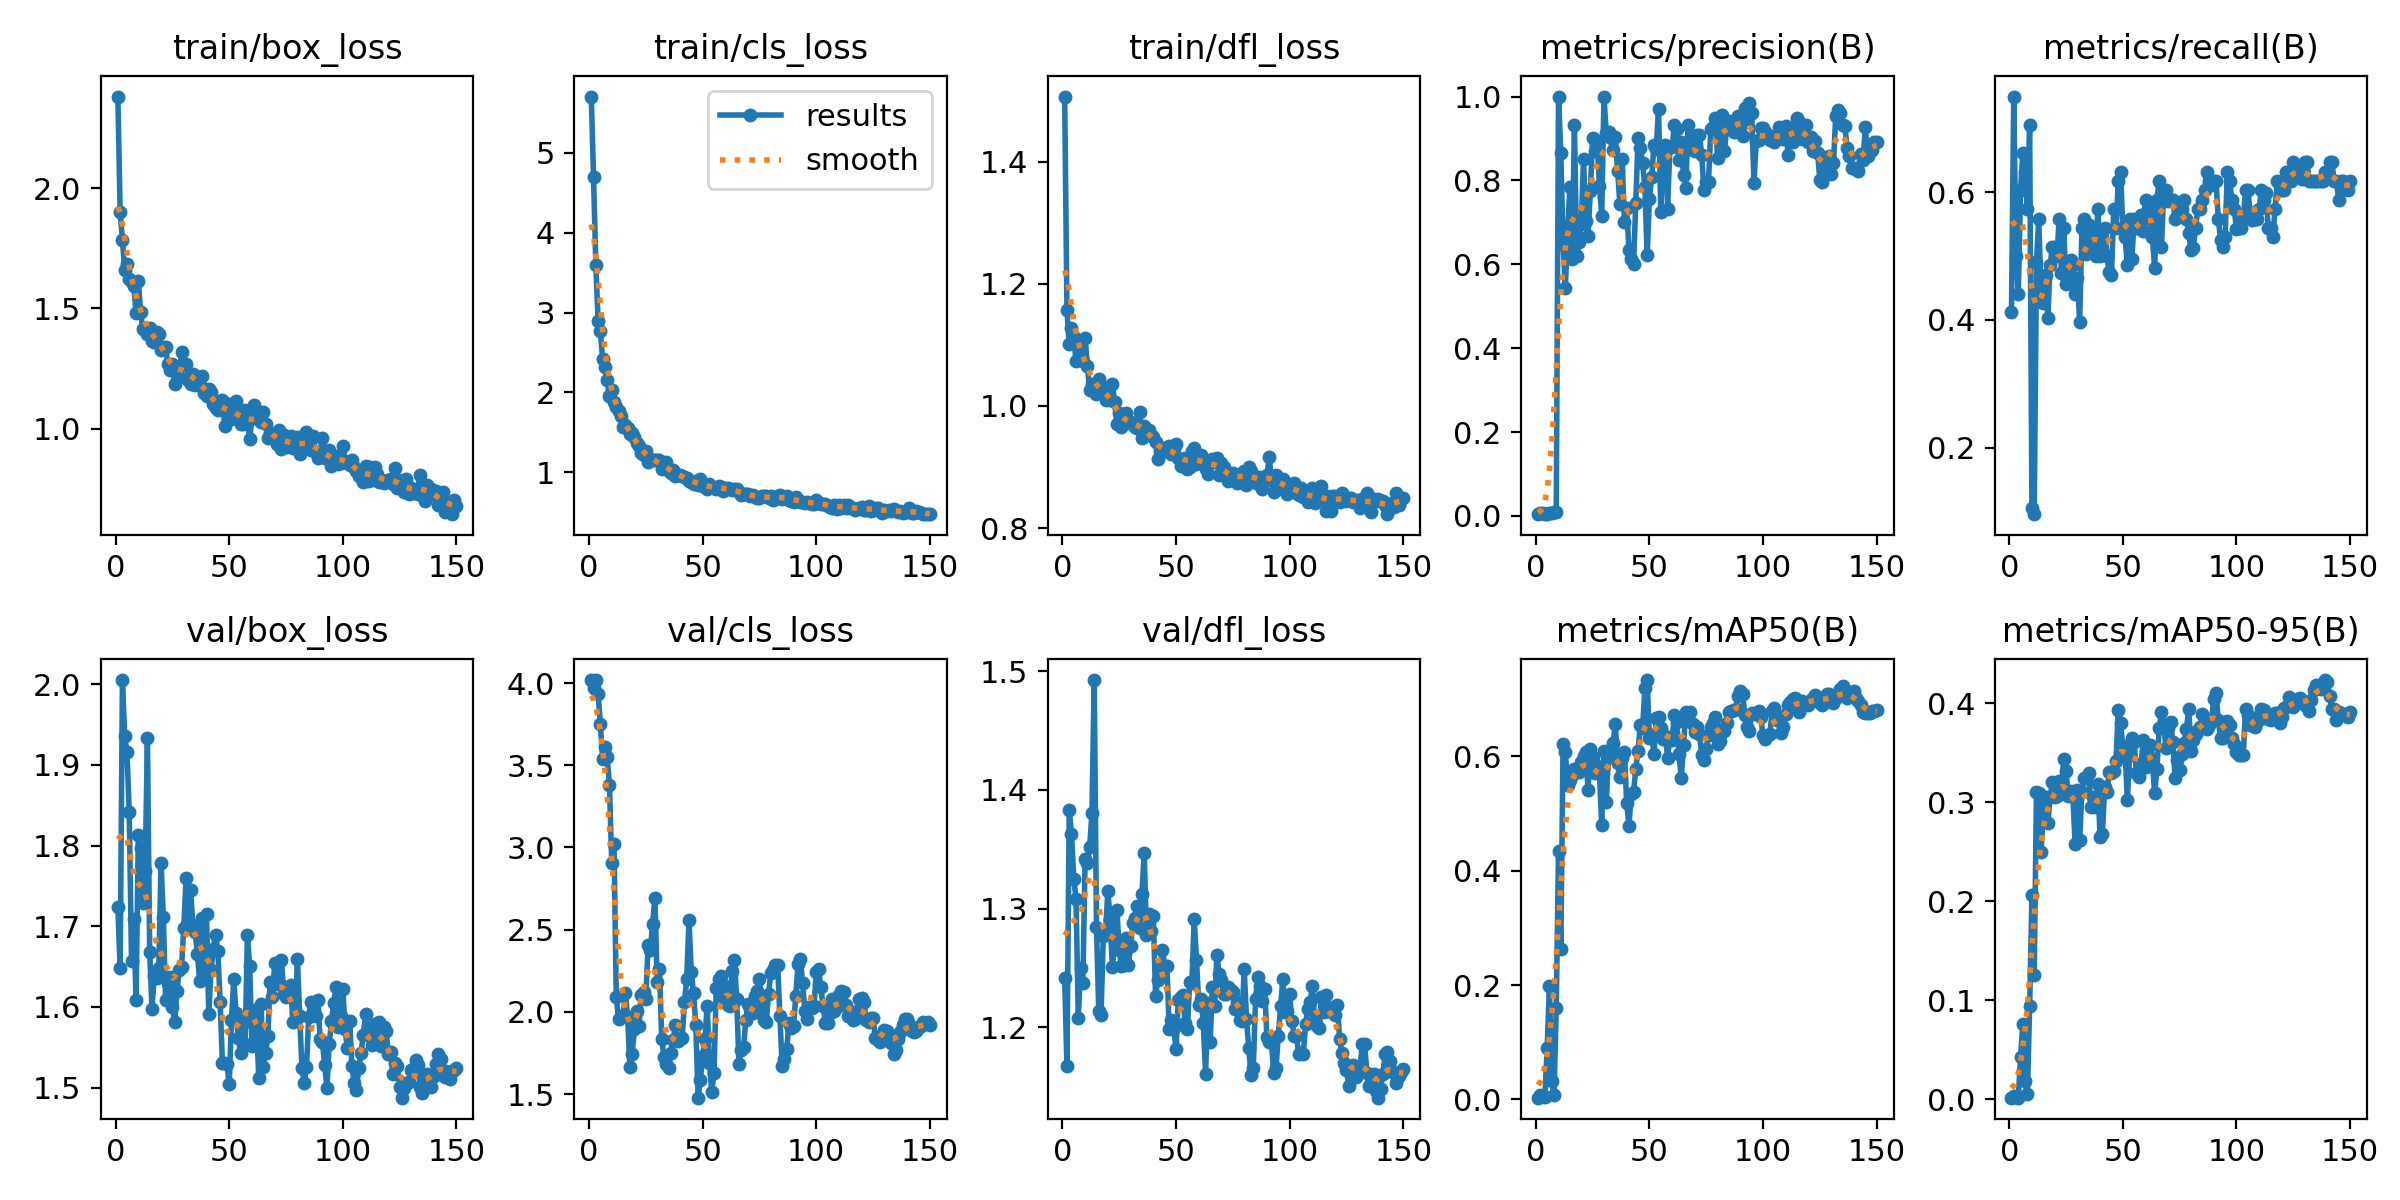

Values plotted in this chart, from the file beside it:
epoch, time, train/box_loss, train/cls_loss, train/dfl_loss, metrics/precision(B), metrics/recall(B), metrics/mAP50(B), metrics/mAP50-95(B), val/box_loss, val/cls_loss, val/dfl_loss, lr/pg0, lr/pg1, lr/pg2
1, 32.6, 2.381, 5.704, 1.507, 0.00431, 0.4118, 0.0031, 0.00148, 1.724, 4.017, 1.242, 0.00015, 0.00015, 0.00015
2, 36.05, 1.899, 4.696, 1.157, 0.00621, 0.75, 0.00773, 0.00323, 1.648, 3.967, 1.167, 0.0003146, 0.0003146, 0.0003146
3, 41.24, 1.786, 3.598, 1.101, 0.00651, 0.5, 0.00612, 0.00235, 2.005, 4.018, 1.383, 0.000477, 0.000477, 0.000477
4, 46.01, 1.659, 2.892, 1.128, 0.00403, 0.4412, 0.0037, 0.00139, 1.935, 3.934, 1.363, 0.0006373, 0.0006373, 0.0006373
5, 50, 1.683, 2.765, 1.112, 0.00524, 0.6029, 0.09015, 0.04283, 1.916, 3.749, 1.325, 0.0007953, 0.0007953, 0.0007953
6, 54.14, 1.622, 2.414, 1.073, 0.00617, 0.6618, 0.1977, 0.07608, 1.841, 3.537, 1.308, 0.0009511, 0.0009511, 0.0009511
7, 59.18, 1.608, 2.317, 1.098, 0.00756, 0.6323, 0.03195, 0.01793, 1.657, 3.614, 1.208, 0.001105, 0.001105, 0.001105
8, 63.04, 1.594, 2.151, 1.095, 0.00814, 0.5735, 0.00822, 0.00468, 1.709, 3.552, 1.25, 0.001256, 0.001256, 0.001256
9, 67.63, 1.482, 1.961, 1.073, 0.01039, 0.7059, 0.1605, 0.0939, 1.609, 3.38, 1.237, 0.001405, 0.001405, 0.001405
10, 72.89, 1.616, 2.035, 1.111, 1, 0.1056, 0.434, 0.2064, 1.814, 2.908, 1.342, 0.001552, 0.001552, 0.001552
11, 76.89, 1.485, 1.877, 1.065, 0.8662, 0.09566, 0.2628, 0.1257, 1.797, 3.019, 1.338, 0.001557, 0.001557, 0.001557
12, 80.93, 1.413, 1.812, 1.026, 0.6495, 0.4906, 0.6212, 0.3108, 1.728, 2.092, 1.352, 0.001546, 0.001546, 0.001546
13, 86.19, 1.413, 1.769, 1.036, 0.5432, 0.5588, 0.6069, 0.3097, 1.768, 1.956, 1.38, 0.001535, 0.001535, 0.001535
14, 90.1, 1.395, 1.699, 1.028, 0.6785, 0.4412, 0.5498, 0.2501, 1.933, 1.975, 1.492, 0.001524, 0.001524, 0.001524
15, 94.32, 1.419, 1.57, 1.019, 0.7836, 0.4265, 0.5589, 0.2896, 1.668, 1.978, 1.284, 0.001513, 0.001513, 0.001513
16, 99.17, 1.366, 1.589, 1.044, 0.6121, 0.4706, 0.5678, 0.3056, 1.598, 2.116, 1.214, 0.001502, 0.001502, 0.001502
17, 103.8, 1.359, 1.549, 1.032, 0.9319, 0.4029, 0.577, 0.2787, 1.638, 1.968, 1.211, 0.001491, 0.001491, 0.001491
18, 107.9, 1.403, 1.482, 1.032, 0.6186, 0.4853, 0.5748, 0.305, 1.636, 1.665, 1.277, 0.00148, 0.00148, 0.00148
19, 112.6, 1.392, 1.488, 1.01, 0.6527, 0.5147, 0.572, 0.3202, 1.648, 1.746, 1.28, 0.001469, 0.001469, 0.001469
20, 117.1, 1.329, 1.447, 1.016, 0.6958, 0.5147, 0.5903, 0.3054, 1.778, 1.898, 1.315, 0.001458, 0.001458, 0.001458
21, 121.1, 1.34, 1.363, 1.009, 0.8499, 0.4996, 0.6008, 0.3067, 1.712, 2.006, 1.292, 0.001447, 0.001447, 0.001447
22, 125.3, 1.339, 1.324, 1.036, 0.7037, 0.5587, 0.6081, 0.3212, 1.608, 1.915, 1.251, 0.001436, 0.001436, 0.001436
23, 130.5, 1.268, 1.237, 1.006, 0.668, 0.4734, 0.5406, 0.3137, 1.629, 2.105, 1.275, 0.001425, 0.001425, 0.001425
24, 134.5, 1.246, 1.221, 0.9706, 0.7758, 0.5441, 0.6132, 0.3438, 1.637, 2.123, 1.299, 0.001414, 0.001414, 0.001414
25, 138.4, 1.271, 1.263, 0.9889, 0.9006, 0.4559, 0.599, 0.3313, 1.6, 2.076, 1.265, 0.001403, 0.001403, 0.001403
26, 144, 1.185, 1.131, 0.9659, 0.8704, 0.4706, 0.5701, 0.306, 1.581, 2.408, 1.252, 0.001392, 0.001392, 0.001392
27, 148.2, 1.233, 1.161, 0.9703, 0.8936, 0.4942, 0.583, 0.3112, 1.62, 2.375, 1.253, 0.001381, 0.001381, 0.001381
28, 152.2, 1.214, 1.159, 0.9885, 0.7859, 0.4858, 0.5718, 0.3075, 1.646, 2.536, 1.275, 0.00137, 0.00137, 0.00137
29, 157.8, 1.318, 1.15, 0.9742, 0.716, 0.4412, 0.4806, 0.2581, 1.649, 2.695, 1.253, 0.001359, 0.001359, 0.001359
30, 161.7, 1.268, 1.152, 0.9732, 1, 0.4658, 0.6097, 0.3123, 1.698, 2.179, 1.268, 0.001348, 0.001348, 0.001348
31, 165.6, 1.271, 1.151, 0.9706, 0.9142, 0.3971, 0.5196, 0.262, 1.759, 2.262, 1.288, 0.001337, 0.001337, 0.001337
32, 171, 1.204, 1.044, 0.9656, 0.9161, 0.5441, 0.5992, 0.3104, 1.705, 1.838, 1.292, 0.001326, 0.001326, 0.001326
33, 175.2, 1.188, 1.077, 0.9638, 0.9018, 0.5588, 0.6112, 0.3249, 1.745, 1.726, 1.303, 0.001315, 0.001315, 0.001315
34, 179.4, 1.229, 1.135, 0.9893, 0.8726, 0.5035, 0.6237, 0.325, 1.702, 1.684, 1.284, 0.001304, 0.001304, 0.001304
35, 183.9, 1.182, 1.018, 0.9467, 0.9032, 0.5491, 0.6557, 0.3294, 1.693, 1.661, 1.313, 0.001293, 0.001293, 0.001293
36, 188.9, 1.213, 0.9953, 0.9677, 0.8219, 0.5431, 0.5885, 0.295, 1.666, 1.753, 1.347, 0.001282, 0.001282, 0.001282
37, 192.7, 1.187, 1.025, 0.9608, 0.7441, 0.5147, 0.563, 0.3053, 1.633, 1.828, 1.278, 0.001271, 0.001271, 0.001271
38, 196.7, 1.219, 0.9505, 0.9607, 0.8501, 0.5, 0.5979, 0.2957, 1.71, 1.919, 1.295, 0.00126, 0.00126, 0.00126
39, 202, 1.148, 0.9645, 0.9529, 0.701, 0.5735, 0.6073, 0.3186, 1.636, 1.824, 1.281, 0.001249, 0.001249, 0.001249
40, 206.1, 1.135, 0.9721, 0.9484, 0.7336, 0.5, 0.5179, 0.2646, 1.716, 1.84, 1.294, 0.001238, 0.001238, 0.001238
41, 209.9, 1.166, 0.9566, 0.9408, 0.6337, 0.5294, 0.4788, 0.268, 1.591, 1.842, 1.226, 0.001227, 0.001227, 0.001227
42, 215.2, 1.153, 0.9476, 0.9132, 0.612, 0.5441, 0.5338, 0.3157, 1.646, 2.06, 1.24, 0.001216, 0.001216, 0.001216
43, 219.1, 1.103, 0.9324, 0.9262, 0.6017, 0.5, 0.5372, 0.3102, 1.672, 2.199, 1.251, 0.001205, 0.001205, 0.001205
44, 223.2, 1.086, 0.8905, 0.9302, 0.746, 0.4751, 0.5783, 0.3307, 1.689, 2.557, 1.265, 0.001194, 0.001194, 0.001194
45, 228, 1.078, 0.878, 0.926, 0.9012, 0.4706, 0.6101, 0.3298, 1.669, 2.243, 1.252, 0.001183, 0.001183, 0.001183
46, 232.4, 1.114, 0.852, 0.9319, 0.8772, 0.5735, 0.6551, 0.3313, 1.606, 2.113, 1.251, 0.001172, 0.001172, 0.001172
47, 235.9, 1.122, 0.8879, 0.9341, 0.8416, 0.5441, 0.6501, 0.3417, 1.53, 1.921, 1.198, 0.001161, 0.001161, 0.001161
48, 240.6, 1.013, 0.836, 0.9209, 0.7835, 0.6177, 0.719, 0.3937, 1.53, 1.479, 1.206, 0.00115, 0.00115, 0.00115
49, 245.1, 1.104, 0.9131, 0.9293, 0.6211, 0.6323, 0.7334, 0.38, 1.529, 1.584, 1.2, 0.001139, 0.001139, 0.001139
50, 249.2, 1.103, 0.8243, 0.9371, 0.7559, 0.5441, 0.6317, 0.3567, 1.504, 1.734, 1.182, 0.001128, 0.001128, 0.001128
51, 253.1, 1.04, 0.8156, 0.9146, 0.8087, 0.5294, 0.6371, 0.3507, 1.584, 1.835, 1.223, 0.001117, 0.001117, 0.001117
52, 258.2, 1.059, 0.7925, 0.9023, 0.884, 0.4853, 0.6044, 0.3023, 1.635, 2.038, 1.226, 0.001106, 0.001106, 0.001106
53, 262.6, 1.115, 0.851, 0.9043, 0.8742, 0.5588, 0.6675, 0.3482, 1.592, 1.692, 1.228, 0.001095, 0.001095, 0.001095
54, 266.3, 1.066, 0.8118, 0.9149, 0.9711, 0.4952, 0.6691, 0.3647, 1.561, 1.513, 1.204, 0.001084, 0.001084, 0.001084
55, 271.7, 1.021, 0.803, 0.8959, 0.7252, 0.5588, 0.6496, 0.3607, 1.543, 1.629, 1.199, 0.001073, 0.001073, 0.001073
56, 275.7, 1.019, 0.7959, 0.8997, 0.8758, 0.5441, 0.6305, 0.3296, 1.58, 2.148, 1.238, 0.001062, 0.001062, 0.001062
57, 279.8, 1.079, 0.829, 0.9268, 0.8849, 0.5588, 0.6356, 0.326, 1.554, 2.201, 1.238, 0.001051, 0.001051, 0.001051
58, 284.8, 1.041, 0.8185, 0.9312, 0.7329, 0.5651, 0.5973, 0.3387, 1.69, 2.221, 1.292, 0.00104, 0.00104, 0.00104
59, 288.9, 0.9566, 0.7711, 0.9043, 0.88, 0.5393, 0.6343, 0.3634, 1.65, 2.091, 1.257, 0.001029, 0.001029, 0.001029
60, 292.7, 1.043, 0.8024, 0.9074, 0.8799, 0.5882, 0.6289, 0.3359, 1.552, 2.159, 1.219, 0.001018, 0.001018, 0.001018
... 90 more rows
